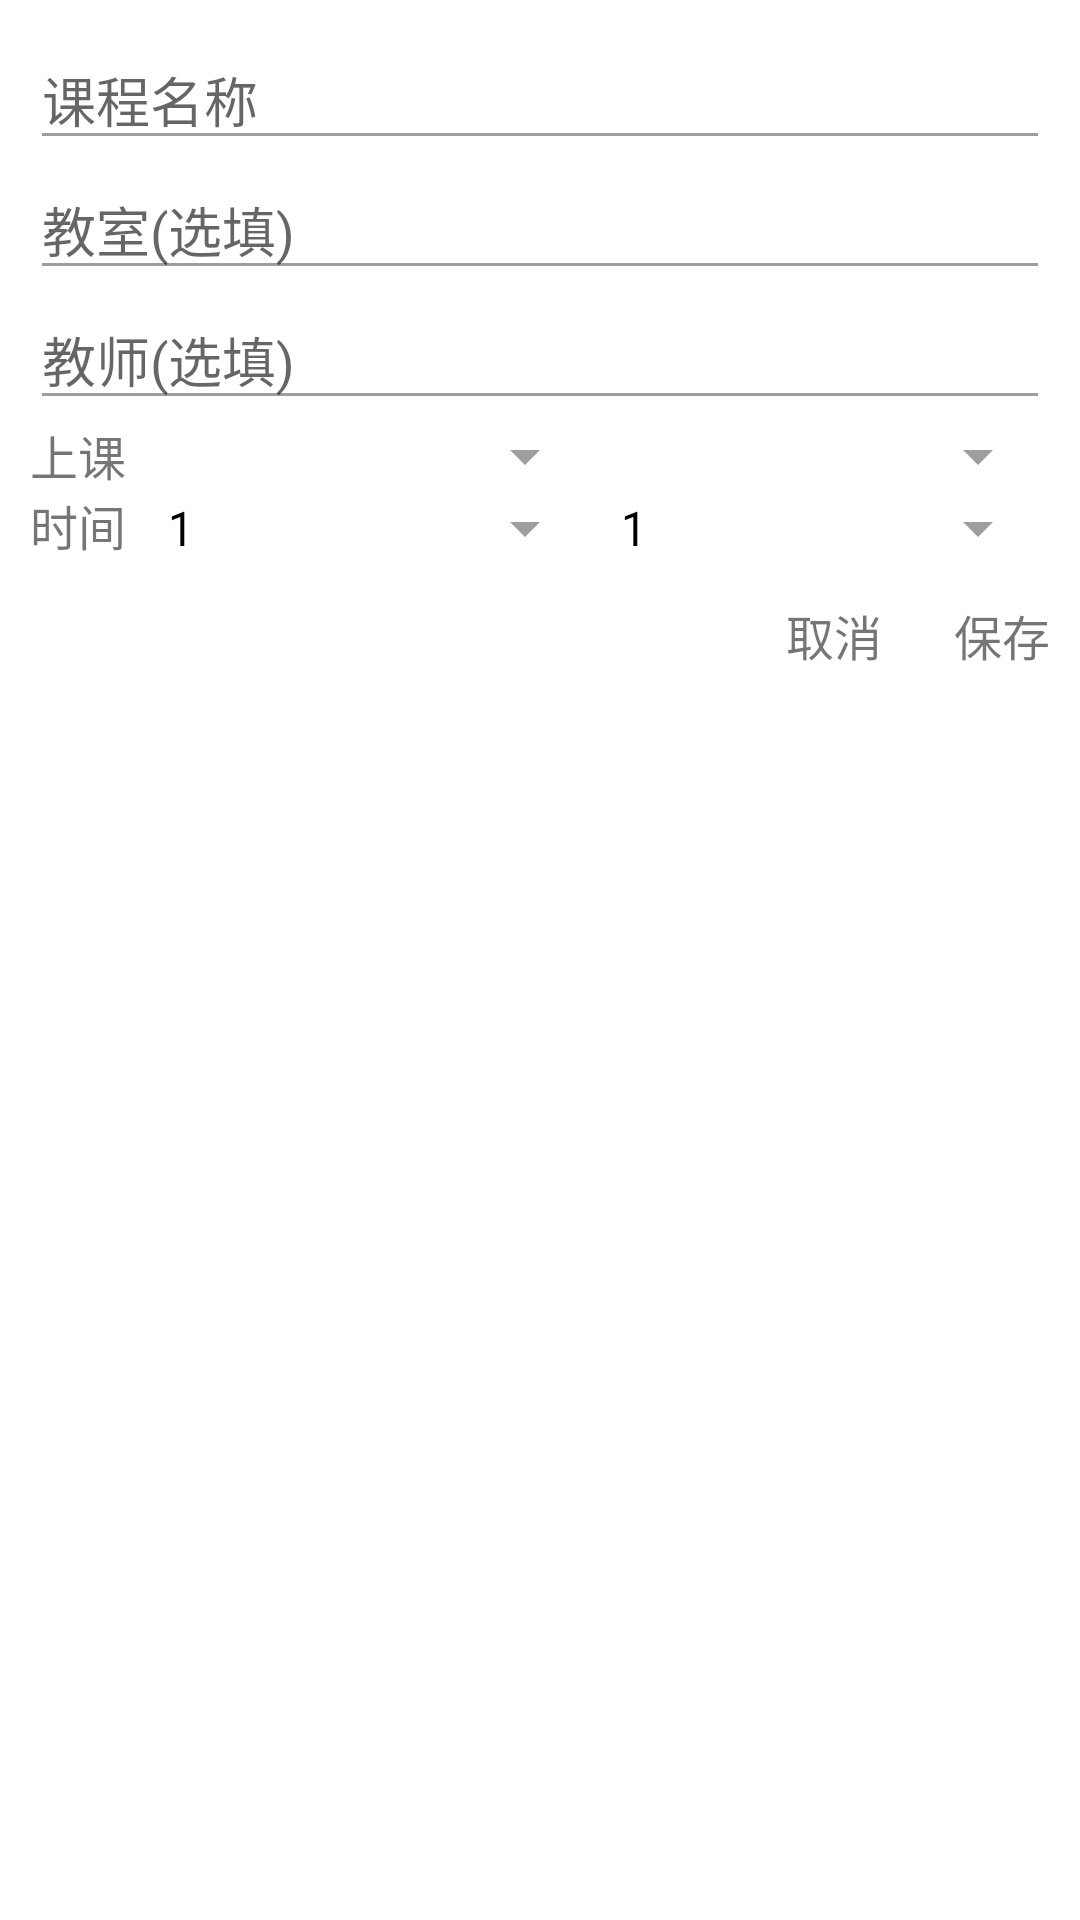

Layout XML and referenced resources for this Android screen:
<!-- AndroidManifest.xml: application theme AppTheme -->
<!-- res/layout/layout_dialog_add_course.xml -->
<?xml version="1.0" encoding="utf-8"?>
<LinearLayout xmlns:android="http://schemas.android.com/apk/res/android"
    xmlns:tools="http://schemas.android.com/tools"
    android:layout_width="match_parent"
    android:layout_height="wrap_content"
    android:orientation="vertical"
    android:padding="10dp">

    <EditText
        android:id="@+id/add_course_name"
        android:layout_width="match_parent"
        android:layout_height="wrap_content"
        android:hint="@string/name"
        android:importantForAutofill="no"
        android:inputType="text"
        android:maxLines="1" />

    <EditText
        android:id="@+id/add_course_classroom"
        android:layout_width="match_parent"
        android:layout_height="wrap_content"
        android:hint="@string/classroom"
        android:importantForAutofill="no"
        android:inputType="text"
        android:maxLines="1" />

    <EditText
        android:id="@+id/add_course_teacher"
        android:layout_width="match_parent"
        android:layout_height="wrap_content"
        android:hint="@string/teacher"
        android:importantForAutofill="no"
        android:inputType="text" />

    <RelativeLayout
        android:layout_width="match_parent"
        android:layout_height="wrap_content"
        android:gravity="center_vertical">

        <TextView
            android:id="@+id/tv_class_time"
            android:layout_width="wrap_content"
            android:layout_height="wrap_content"
            android:layout_gravity="center_vertical"
            android:ems="2"
            android:text="@string/time"
            android:textSize="16sp" />


        <LinearLayout
            android:id="@+id/layout_time"
            android:layout_width="match_parent"
            android:layout_height="wrap_content"
            android:layout_toEndOf="@id/tv_class_time"
            android:orientation="horizontal">

            <Spinner
                android:id="@+id/add_course_spinner_week"
                android:layout_width="0dp"
                android:layout_height="wrap_content"
                android:layout_weight="1"
                android:entries="@array/weekDay" />

            <Spinner
                android:id="@+id/add_course_spinner_period"
                android:layout_width="0dp"
                android:layout_height="wrap_content"
                android:layout_weight="1"
                android:entries="@array/period"
                android:spinnerMode="dropdown" />

        </LinearLayout>

        <LinearLayout
            android:layout_width="match_parent"
            android:layout_height="wrap_content"
            android:layout_below="@id/layout_time"
            android:layout_toEndOf="@id/tv_class_time">

            <Spinner
                android:id="@+id/add_course_spinner_start_time"
                android:layout_width="0dp"
                android:layout_height="wrap_content"
                android:layout_weight="1"
                android:entries="@array/course_count" />

            <Spinner
                android:id="@+id/add_course_spinner_end_time"
                android:layout_width="0dp"
                android:layout_height="wrap_content"
                android:layout_weight="1"
                android:entries="@array/course_count" />

        </LinearLayout>


    </RelativeLayout>

    <RelativeLayout
        android:layout_width="match_parent"
        android:layout_height="wrap_content">

        <TextView
            android:id="@+id/add_course_tv_submit"
            android:layout_width="wrap_content"
            android:layout_height="wrap_content"
            android:layout_alignParentEnd="true"
            android:paddingStart="12dp"
            android:paddingTop="12dp"
            android:paddingBottom="12dp"
            android:text="@string/save"
            android:textSize="16sp"
            tools:ignore="RtlSymmetry" />

        <TextView
            android:id="@+id/add_course_tv_cancel"
            android:layout_width="wrap_content"
            android:layout_height="wrap_content"
            android:layout_toStartOf="@id/add_course_tv_submit"
            android:padding="12dp"
            android:text="@string/cancel"
            android:textSize="16sp" />
    </RelativeLayout>
</LinearLayout>
<!-- resources referenced by this layout -->
<resources>
  <string-array name="course_count">
          <item>1</item>
          <item>2</item>
          <item>3</item>
          <item>4</item>
      </string-array>
  <string name="cancel">取消</string>
  <string name="classroom">教室(选填)</string>
  <string name="name">课程名称</string>
  <string name="save">保存</string>
  <string name="teacher">教师(选填)</string>
  <string name="time">上课时间</string>
  <style name="AppTheme" parent="Theme.MaterialComponents.DayNight.NoActionBar">
          
          <item name="colorPrimary">@color/light_blue_500</item>
          <item name="colorPrimaryVariant">@color/light_blue_700</item>
          <item name="colorPrimaryDark">@color/light_blue_700</item>
          <item name="colorOnPrimary">@color/white</item>
          
          <item name="colorSecondary">@color/teal_200</item>
          <item name="colorSecondaryVariant">@color/teal_500</item>
          <item name="colorOnSecondary">@color/white</item>
          
          <item name="android:statusBarColor">@android:color/transparent</item>
          
          <item name="colorAccent">@color/orange_500</item>
          <item name="colorControlNormal">@color/gray_500</item>
          <item name="colorError">@color/red_700</item>
          <item name="colorOnError">@color/white</item>
          <item name="colorSurface">@color/white</item>
          <item name="colorOnSurface">@color/black</item>
          <item name="colorOnBackground">@color/black</item>
          <item name="android:colorBackground">@color/blue_500</item>
          <item name="android:textColorPrimary">@color/black</item>
          <item name="android:windowLightStatusBar">true</item>
          <item name="android:windowBackground">@color/white</item>
          <item name="android:navigationBarColor">@android:color/transparent</item>
      </style>
  <color name="light_blue_500">#03A9F4</color>
  <color name="light_blue_700">#0288d1</color>
  <color name="white">#FFFFFF</color>
  <color name="teal_200">#FF03DAC5</color>
  <color name="teal_500">#009688</color>
  <color name="orange_500">#FF9800</color>
  <color name="gray_500">#9E9E9E</color>
  <color name="red_700">#D32F2F</color>
  <color name="black">#000000</color>
  <color name="blue_500">#2196F3</color>
</resources>
